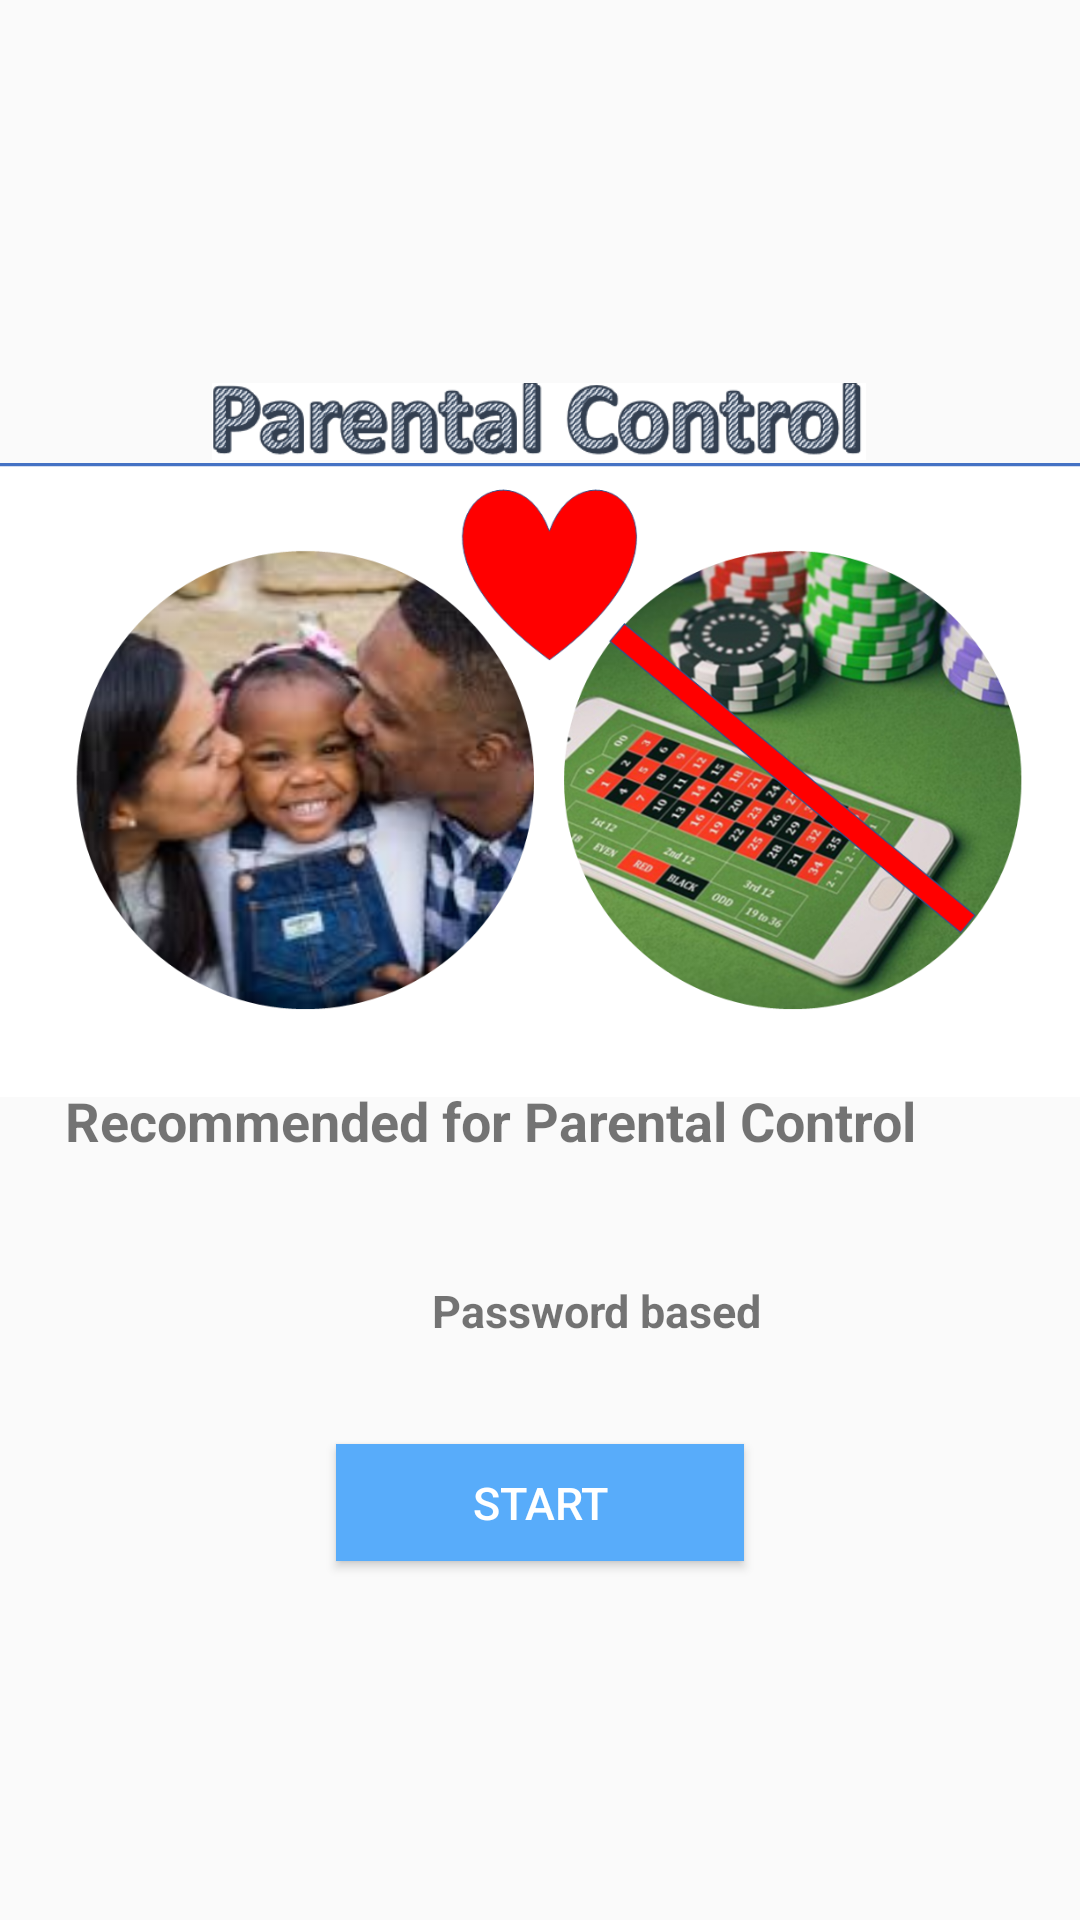

Produce the Android XML layout that renders to this screen, including the resource entries it uses.
<!-- AndroidManifest.xml: application theme AppTheme -->
<!-- res/layout/parental_control.xml -->
<?xml version="1.0" encoding="utf-8"?>
<android.support.constraint.ConstraintLayout
    xmlns:android="http://schemas.android.com/apk/res/android"
    xmlns:app="http://schemas.android.com/apk/res-auto"
    xmlns:tools="http://schemas.android.com/tools"
    android:layout_width="match_parent"
    android:layout_height="match_parent">

    <Button
        android:id="@+id/button4"
        style="@style/MyButton"
        android:layout_width="136dp"
        android:layout_height="39dp"
        android:layout_marginStart="8dp"
        android:layout_marginTop="8dp"
        android:layout_marginEnd="8dp"
        android:layout_marginBottom="8dp"
        android:text="Start"
        app:layout_constraintBottom_toBottomOf="parent"
        app:layout_constraintEnd_toEndOf="parent"
        app:layout_constraintStart_toStartOf="parent"
        app:layout_constraintTop_toTopOf="parent"
        app:layout_constraintVertical_bias="0.809" />

    <ImageView
        android:id="@+id/imageView8"
        android:layout_width="376dp"
        android:layout_height="230dp"
        android:layout_marginStart="8dp"
        android:layout_marginTop="8dp"
        android:layout_marginEnd="8dp"
        android:layout_marginBottom="8dp"
        app:layout_constraintBottom_toBottomOf="parent"
        app:layout_constraintEnd_toEndOf="parent"
        app:layout_constraintHorizontal_bias="0.421"
        app:layout_constraintStart_toStartOf="parent"
        app:layout_constraintTop_toTopOf="parent"
        app:layout_constraintVertical_bias="0.348"
        app:srcCompat="@mipmap/home_parent" />

    <ImageView
        android:id="@+id/imageView9"
        android:layout_width="218dp"
        android:layout_height="61dp"
        android:layout_marginStart="8dp"
        android:layout_marginTop="8dp"
        android:layout_marginEnd="8dp"
        android:layout_marginBottom="8dp"
        app:layout_constraintBottom_toBottomOf="parent"
        app:layout_constraintEnd_toEndOf="parent"
        app:layout_constraintHorizontal_bias="0.497"
        app:layout_constraintStart_toStartOf="parent"
        app:layout_constraintTop_toTopOf="parent"
        app:layout_constraintVertical_bias="0.181"
        app:srcCompat="@mipmap/parental_control_title" />

    <TextView
        android:id="@+id/textView9"
        android:layout_width="317dp"
        android:layout_height="34dp"
        android:layout_marginStart="8dp"
        android:layout_marginEnd="8dp"
        android:text="Recommended for Parental Control"
        android:textSize="18dp"
        android:textStyle="bold"
        app:layout_constraintBottom_toBottomOf="parent"
        app:layout_constraintEnd_toEndOf="parent"
        app:layout_constraintStart_toStartOf="parent"
        app:layout_constraintTop_toTopOf="parent"
        app:layout_constraintVertical_bias="0.596"/>

    <ImageView
        android:id="@+id/imageView11"
        android:layout_width="51dp"
        android:layout_height="51dp"
        android:layout_marginStart="8dp"
        android:layout_marginEnd="8dp"
        app:layout_constraintBottom_toBottomOf="parent"
        app:layout_constraintEnd_toEndOf="parent"
        app:layout_constraintHorizontal_bias="0.334"
        app:layout_constraintStart_toStartOf="parent"
        app:layout_constraintTop_toTopOf="parent"
        app:layout_constraintVertical_bias="0.704"
        app:srcCompat="@mipmap/parent_key" />

    <TextView
        android:id="@+id/textView10"
        android:layout_width="170dp"
        android:layout_height="32dp"
        android:layout_marginStart="8dp"
        android:layout_marginTop="8dp"
        android:layout_marginEnd="8dp"
        android:layout_marginBottom="8dp"
        android:text="Password based"
        android:textSize="15dp"
        android:textStyle="bold"
        app:layout_constraintBottom_toBottomOf="parent"
        app:layout_constraintEnd_toEndOf="parent"
        app:layout_constraintHorizontal_bias="0.782"
        app:layout_constraintStart_toStartOf="parent"
        app:layout_constraintTop_toTopOf="parent"
        app:layout_constraintVertical_bias="0.707" />
</android.support.constraint.ConstraintLayout>
<!-- resources referenced by this layout -->
<resources>
  <!-- mipmap home_parent: png bitmap (mipmap-xxxhdpi, 1001517 bytes) -->
  <!-- mipmap parental_control_title: png bitmap (mipmap-xxxhdpi, 15310 bytes) -->
  <style name="MyButton" parent="TextAppearance.AppCompat.Widget.Button.Borderless.Colored">
          <item name="android:textColor">#FFFF</item>
          <item name="android:background">#58ACFA</item>
          <item name="android:textSize">15dp</item>
      </style>
  <style name="AppTheme" parent="Theme.AppCompat.Light.DarkActionBar">
          
          <item name="colorPrimary">@color/colorPrimary</item>
          <item name="colorPrimaryDark">@color/colorPrimaryDark</item>
          <item name="colorAccent">@color/colorAccent</item>
      </style>
  <color name="colorPrimary">#008577</color>
  <color name="colorPrimaryDark">#00574B</color>
  <color name="colorAccent">#D81B60</color>
</resources>
